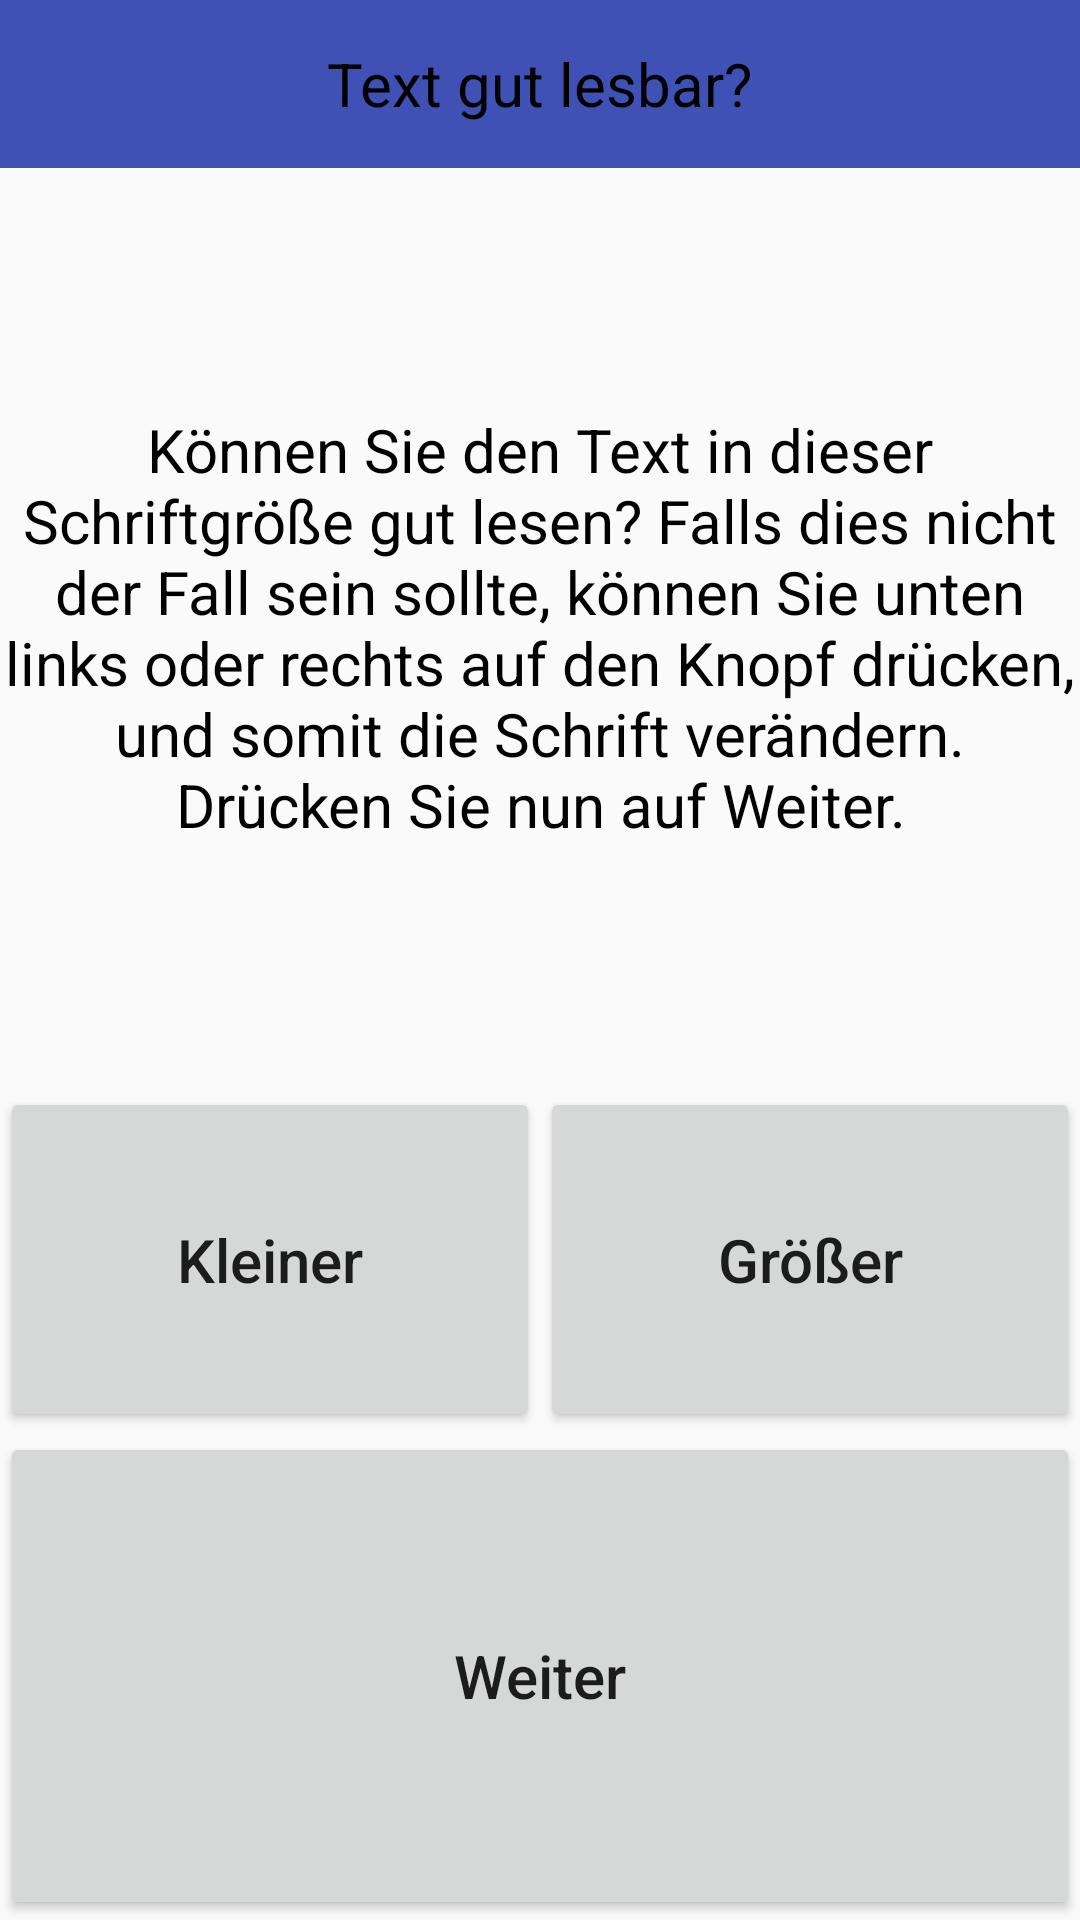

Write the Android layout XML for this screen, with the resource values it uses.
<!-- AndroidManifest.xml: application theme AppTheme -->
<!-- res/layout/activity_text_size.xml -->
<?xml version="1.0" encoding="utf-8"?>
<LinearLayout xmlns:android="http://schemas.android.com/apk/res/android"
    xmlns:tools="http://schemas.android.com/tools"
    xmlns:app="http://schemas.android.com/apk/res-auto"
    android:id="@+id/activity_test_text_size"
    android:layout_width="match_parent"
    android:layout_height="match_parent"
    android:orientation="vertical"
    tools:context="com.example.jrgen.test1.TextSize">

    <android.support.v7.widget.Toolbar
        android:id="@+id/my_toolbar"
        android:layout_width="match_parent"
        android:layout_height="?attr/actionBarSize"
        android:background="?attr/colorPrimary"
        android:layout_gravity="center"
        android:theme="@style/ThemeOverlay.AppCompat.ActionBar"
        app:popupTheme="@style/ThemeOverlay.AppCompat.Light" >
        <TextView
            android:layout_width="wrap_content"
            android:layout_height="wrap_content"
            android:text="@string/textSizeTitle"
            android:layout_gravity="center"
            android:textColor="@color/colorBlack"
            android:textSize="20sp"
            android:id="@+id/toolbar_title" />
    </android.support.v7.widget.Toolbar>

    <LinearLayout xmlns:android="http://schemas.android.com/apk/res/android"
        android:layout_width="match_parent"
        android:layout_height="match_parent"
        android:layout_weight="0.7"
        android:layout_gravity="center_vertical"
        android:gravity="center"
        android:baselineAligned="false"
        android:orientation="horizontal" >
        <ScrollView
            android:orientation="vertical"
            android:layout_gravity="center_vertical"
            android:layout_width="wrap_content"
            android:layout_height="wrap_content">
            <LinearLayout
                android:layout_width="match_parent"
                android:layout_height="wrap_content"
                android:layout_marginLeft="@dimen/activity_horizontal_margin"
                android:layout_marginRight="@dimen/activity_horizontal_margin"
                android:orientation="vertical">
                <TextView
                    android:text="@string/instructionTextSize"
                    android:textColor="@color/colorBlack"
                    android:textSize="20sp"
                    android:gravity="center_horizontal|center_vertical"
                    android:layout_width="match_parent"
                    android:layout_height="match_parent"
                    android:id="@+id/textView" />

            </LinearLayout>
        </ScrollView>
    </LinearLayout>


    <LinearLayout
        android:layout_width="match_parent"
        android:layout_height="match_parent"
        android:layout_marginLeft="@dimen/activity_horizontal_margin"
        android:layout_marginRight="@dimen/activity_horizontal_margin"
        android:layout_weight="1.1"
        android:orientation="horizontal">
        <Button
            android:text="@string/shrink"
            android:layout_width="0dp"
            android:layout_gravity="center_horizontal|center_vertical"
            android:layout_height="match_parent"
            android:textSize="20sp"
            android:textAllCaps="false"
            android:id="@+id/button2"
            android:layout_weight="1" />

        <Button
            android:text="@string/enlarge"
            android:layout_width="0dp"
            android:textAllCaps="false"
            android:textSize="20sp"
            android:layout_gravity="center_horizontal|center_vertical"
            android:layout_height="match_parent"
            android:id="@+id/button3"
            android:layout_weight="1" />
    </LinearLayout>

    <LinearLayout
        android:layout_width="match_parent"
        android:layout_height="match_parent"
        android:layout_marginLeft="@dimen/activity_horizontal_margin"
        android:layout_marginRight="@dimen/activity_horizontal_margin"
        android:layout_marginBottom="@dimen/activity_vertical_margin"
        android:layout_weight="1"
        android:orientation="horizontal">
        <Button
            android:text="@string/pContinue"
            android:layout_width="match_parent"
            android:layout_gravity="center_horizontal|center_vertical"
            android:layout_height="match_parent"
            android:textSize="20sp"
            android:textAllCaps="false"
            android:id="@+id/button1" />
    </LinearLayout>

</LinearLayout>
<!-- resources referenced by this layout -->
<resources>
  <color name="colorBlack">#000000</color>
  <string name="enlarge">Größer</string>
  <string name="instructionTextSize">Können Sie den Text in dieser Schriftgröße gut lesen? Falls dies nicht der Fall sein sollte, können Sie unten links oder rechts auf den Knopf drücken, und somit die Schrift verändern. Drücken Sie nun auf Weiter.</string>
  <string name="pContinue">Weiter</string>
  <string name="shrink">Kleiner</string>
  <string name="textSizeTitle">Text gut lesbar?</string>
  <style name="AppTheme" parent="Theme.AppCompat.Light.NoActionBar">
          
          <item name="colorPrimary">@color/colorPrimary</item>
          <item name="colorPrimaryDark">@color/colorPrimaryDark</item>
          <item name="colorAccent">@color/colorAccent</item>
      </style>
  <color name="colorPrimary">#3F51B5</color>
  <color name="colorPrimaryDark">#303F9F</color>
  <color name="colorAccent">#FF4081</color>
</resources>
